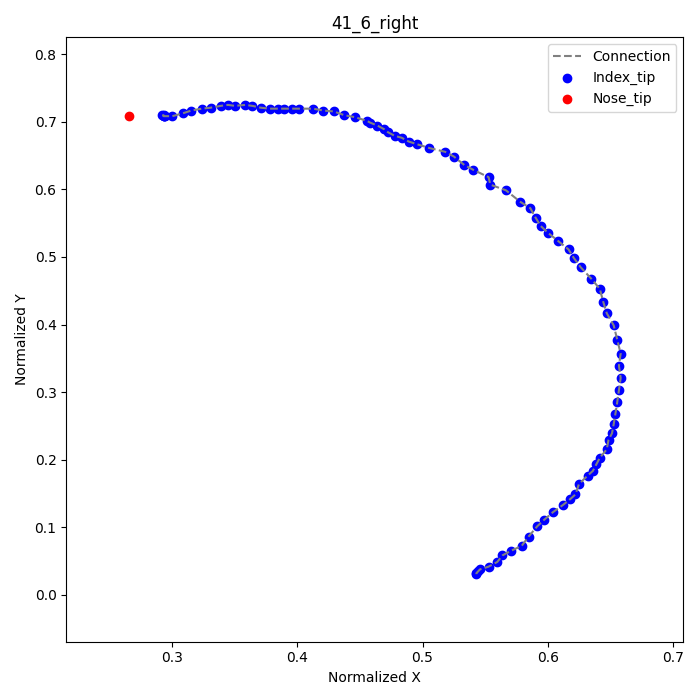

Data behind this chart, as committed beside it:
frame, index_tip_x, index_tip_y, nose_tip_x, nose_tip_y
1, 0.5431, 0.03056, 0.2653, 0.7083
2, 0.5431, 0.03194, , 
3, 0.5444, 0.03472, , 
4, 0.5458, 0.0375, , 
5, 0.5528, 0.04167, , 
6, 0.5597, 0.04861, , 
7, 0.5639, 0.05833, , 
8, 0.5708, 0.06528, , 
9, 0.5792, 0.07222, , 
10, 0.5847, 0.08611, , 
11, 0.5917, 0.1014, , 
12, 0.5972, 0.1111, , 
13, 0.6042, 0.1222, , 
14, 0.6125, 0.1333, , 
15, 0.6181, 0.1417, , 
16, 0.6222, 0.1486, , 
17, 0.625, 0.1639, , 
18, 0.6319, 0.1764, , 
19, 0.6361, 0.1833, , 
20, 0.6389, 0.1931, , 
21, 0.6417, 0.2028, , 
22, 0.6472, 0.2153, , 
23, 0.6486, 0.2292, , 
24, 0.6514, 0.2389, , 
25, 0.6528, 0.2528, , 
26, 0.6542, 0.2681, , 
27, 0.6556, 0.2847, , 
28, 0.6569, 0.3028, , 
29, 0.6583, 0.3208, , 
30, 0.6569, 0.3389, , 
31, 0.6583, 0.3569, , 
32, 0.6556, 0.3778, , 
33, 0.6528, 0.3986, , 
34, 0.6472, 0.4167, , 
35, 0.6444, 0.4333, , 
36, 0.6417, 0.4528, , 
37, 0.6347, 0.4681, , 
38, 0.6264, 0.4847, , 
39, 0.6208, 0.4986, , 
40, 0.6167, 0.5111, , 
41, 0.6083, 0.5236, , 
42, 0.6, 0.5361, , 
43, 0.5944, 0.5458, , 
44, 0.5903, 0.5583, , 
45, 0.5861, 0.5722, , 
46, 0.5778, 0.5819, , 
47, 0.5667, 0.5986, , 
48, 0.5542, 0.6069, , 
49, 0.5528, 0.6181, , 
50, 0.5403, 0.6292, , 
51, 0.5333, 0.6361, , 
52, 0.525, 0.6486, , 
53, 0.5181, 0.6556, , 
54, 0.5056, 0.6611, , 
55, 0.4958, 0.6667, , 
56, 0.4889, 0.6708, , 
57, 0.4833, 0.6764, , 
58, 0.4778, 0.6792, , 
59, 0.4722, 0.6847, , 
60, 0.4694, 0.6889, , 
... 30 more rows
